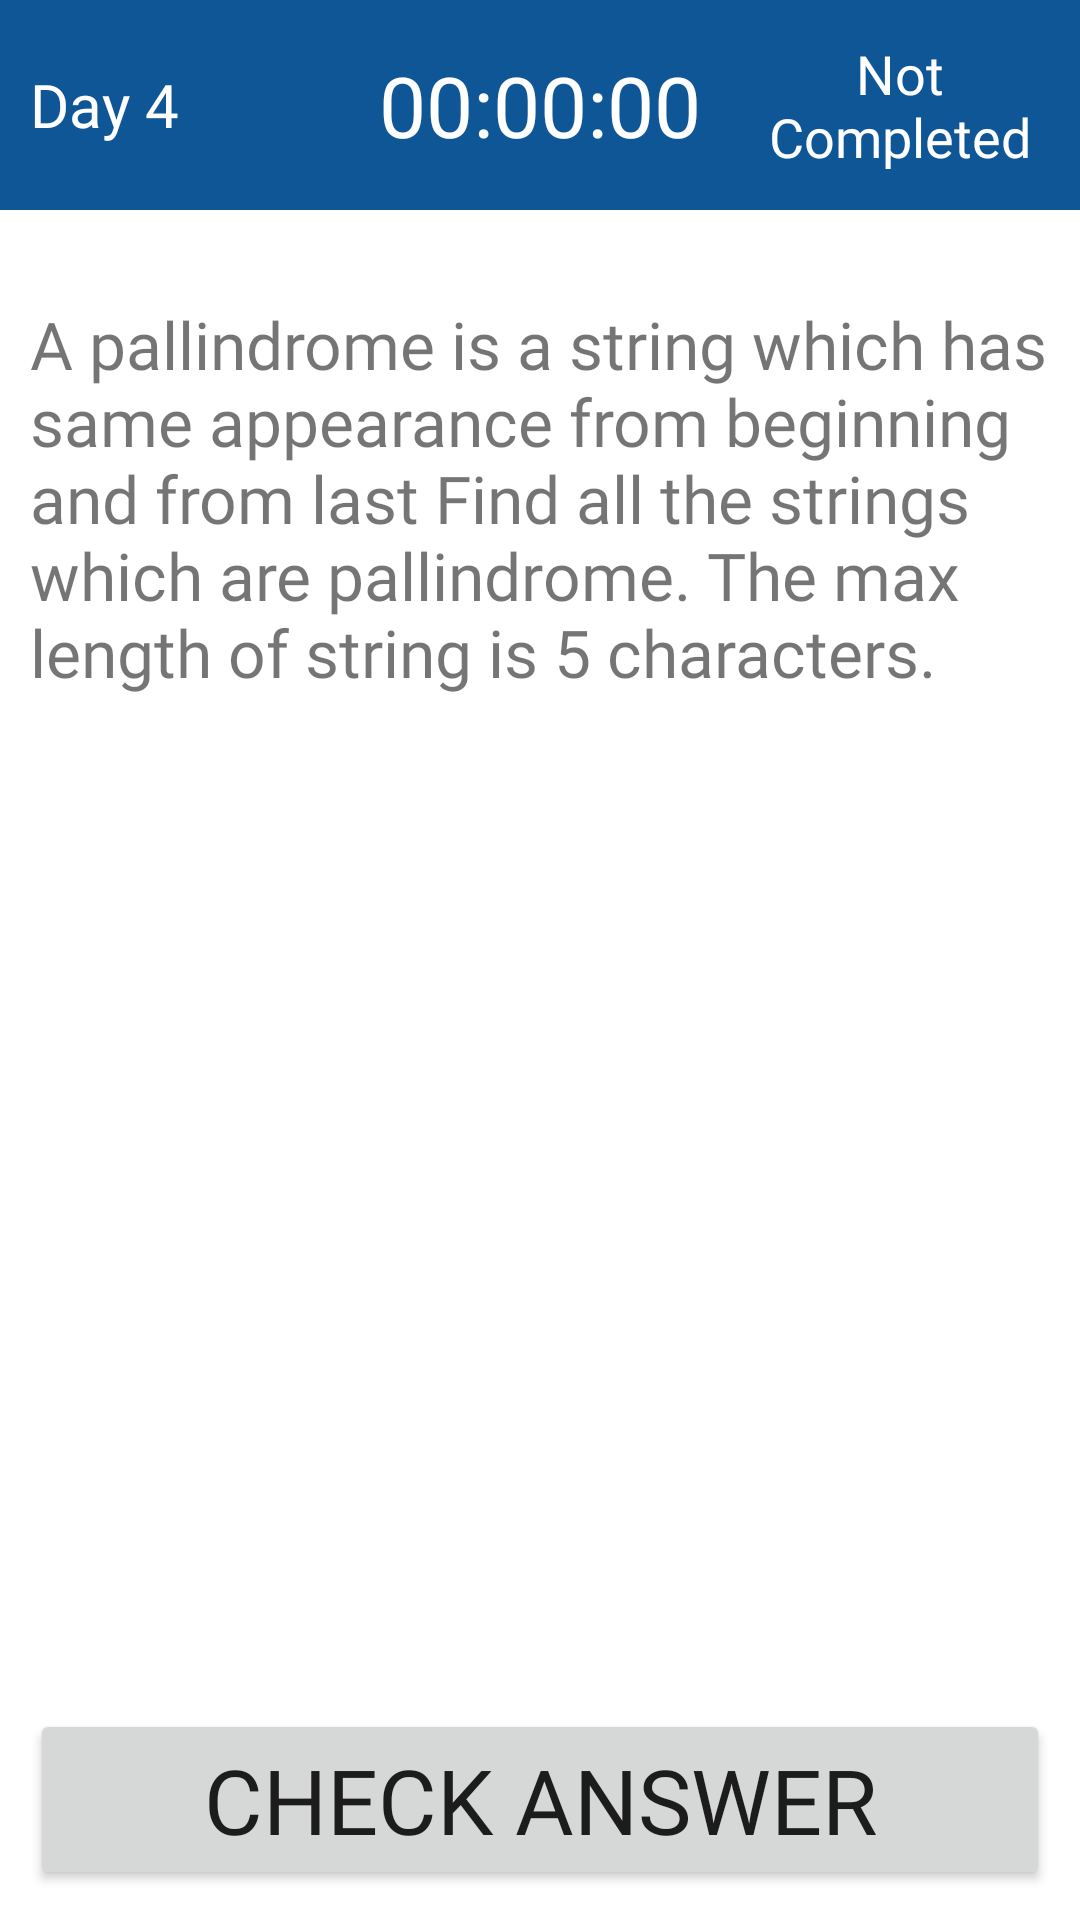

Here is an Android app screen rendered from its layout file. Give the layout XML and the strings, colors and styles it references.
<!-- AndroidManifest.xml: application theme Theme.100DaysOfCode -->
<!-- res/layout/activity_problem_description.xml -->
<?xml version="1.0" encoding="utf-8"?>
<RelativeLayout xmlns:android="http://schemas.android.com/apk/res/android"
    xmlns:tools="http://schemas.android.com/tools"
    android:layout_width="match_parent"
    android:layout_height="match_parent"
    tools:context=".ProblemDescription">

    <RelativeLayout
        android:layout_width="match_parent"
        android:layout_height="70dp"
        android:layout_alignParentTop="true"
        android:layout_alignParentStart="true"
        android:id="@+id/problem_rl"
        android:padding="10dp"
        android:background="@color/primaryColor"
        android:layout_alignParentLeft="true">

        <TextView
            android:layout_width="wrap_content"
            android:layout_height="match_parent"
            android:text="Day 4"
            android:textSize="20sp"
            android:textColor="@color/white"
            android:gravity="center_vertical"
            android:fontFamily="@font/nunito_bold"
            android:layout_alignParentStart="true"
            android:layout_alignParentLeft="true"
            android:layout_alignParentTop="true"
            android:id="@+id/problem_day"/>

        <TextView
            android:layout_width="wrap_content"
            android:layout_height="match_parent"
            android:textColor="@color/white"
            android:text="00:00:00"
            android:textSize="28sp"
            android:fontFamily="@font/nunito_extra_bold"
            android:layout_alignParentTop="true"
            android:layout_alignParentLeft="true"
            android:layout_alignParentStart="true"
            android:layout_alignParentEnd="true"
            android:layout_alignParentRight="true"
            android:id="@+id/problem_time_left"
            android:layout_marginLeft="10dp"
            android:layout_marginRight="10dp"
            android:gravity="center"/>

        <TextView
            android:layout_width="100dp"
            android:layout_height="match_parent"
            android:text="Not Completed"
            android:textColor="@color/white"
            android:textSize="18sp"
            android:gravity="center"
            android:fontFamily="@font/nunito_bold"
            android:layout_alignParentEnd="true"
            android:layout_alignParentRight="true"
            android:layout_alignParentTop="true"
            android:id="@+id/problem_status_description"/>

    </RelativeLayout>

    <ScrollView
        android:layout_width="match_parent"
        android:layout_height="wrap_content"
        android:layout_above="@+id/check_answer_btn"
        android:layout_below="@+id/problem_rl"
        android:layout_alignParentStart="true"
        android:padding="10dp"
        android:layout_alignParentLeft="true">

        <TextView
            android:id="@+id/problem_statement"
            android:layout_width="match_parent"
            android:layout_height="match_parent"
            android:layout_marginTop="20dp"
            android:fontFamily="@font/nunito_bold"
            android:text="@string/problem"
            android:textSize="22sp" />

    </ScrollView>



    <Button
        android:layout_width="match_parent"
        android:layout_height="wrap_content"
        android:id="@+id/check_answer_btn"
        android:text="Check Answer"
        android:fontFamily="@font/nunito_regular"
        android:textSize="30sp"
        android:layout_margin="10dp"
        android:layout_alignParentBottom="true"
        android:layout_alignParentStart="true"
        android:layout_alignParentLeft="true"/>

</RelativeLayout>
<!-- resources referenced by this layout -->
<resources>
  <color name="primaryColor">#0f5696</color>
  <color name="white">#FFFFFFFF</color>
  <string name="problem">A pallindrome is a string which has same appearance from beginning and from last
      Find all the strings which are pallindrome. The max length of string is 5 characters.</string>
  <style name="Theme.100DaysOfCode" parent="Theme.MaterialComponents.DayNight.NoActionBar">
          
          <item name="colorPrimary">@color/primaryColor</item>
          <item name="colorPrimaryVariant">@color/primaryDarkColor</item>
          <item name="colorOnPrimary">@color/white</item>
          
          <item name="colorSecondary">@color/primaryLightColor</item>
          <item name="colorSecondaryVariant">@color/primaryLightColorVariant</item>
          <item name="colorOnSecondary">@color/black</item>
          
          <item name="android:statusBarColor" tools:targetApi="l">?attr/colorPrimary</item>
          
          <item name="android:forceDarkAllowed" tools:targetApi="q">false</item>
      </style>
  <color name="primaryDarkColor">#002e68</color>
  <color name="primaryLightColor">#5182c7</color>
  <color name="primaryLightColorVariant">#3D5F8F</color>
  <color name="black">#FF000000</color>
</resources>
